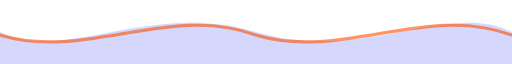
t = 0.00 s
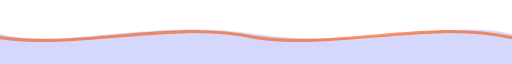
t = 0.75 s
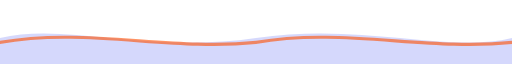
t = 2.25 s
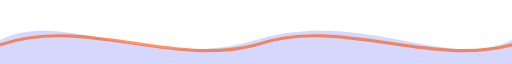
t = 3.00 s
t = 3.75 s: frame unchanged from t = 2.25 s, image omitted
t = 5.25 s: frame unchanged from t = 0.75 s, image omitted

The animated SVG that drew these frames (rendered in a browser with its animation timeline set to each time). Animation: 2 SMIL elements (animate=2); one cycle of 6.00 s, repeats indefinitely.

<svg xmlns="http://www.w3.org/2000/svg" viewBox="0 0 1200 40" preserveAspectRatio="none" width="1200" height="40">
  <path d="M0,20 C150,40 350,0 600,20 C850,40 1050,0 1200,20 L1200,40 L0,40 Z" fill="rgba(88,101,242,0.25)">
    <animate attributeName="d" dur="6s" repeatCount="indefinite"
      values="M0,20 C150,40 350,0 600,20 C850,40 1050,0 1200,20 L1200,40 L0,40 Z;
              M0,25 C150,5 350,45 600,25 C850,5 1050,45 1200,25 L1200,40 L0,40 Z;
              M0,20 C150,40 350,0 600,20 C850,40 1050,0 1200,20 L1200,40 L0,40 Z"/>
  </path>
  <path d="M0,22 C200,38 400,2 600,22 C800,38 1000,2 1200,22" fill="none" stroke="rgba(255,79,0,0.6)" stroke-width="2">
    <animate attributeName="d" dur="6s" repeatCount="indefinite"
      values="M0,22 C200,38 400,2 600,22 C800,38 1000,2 1200,22;
              M0,28 C200,10 400,42 600,28 C800,10 1000,42 1200,28;
              M0,22 C200,38 400,2 600,22 C800,38 1000,2 1200,22"/>
  </path>
</svg>
